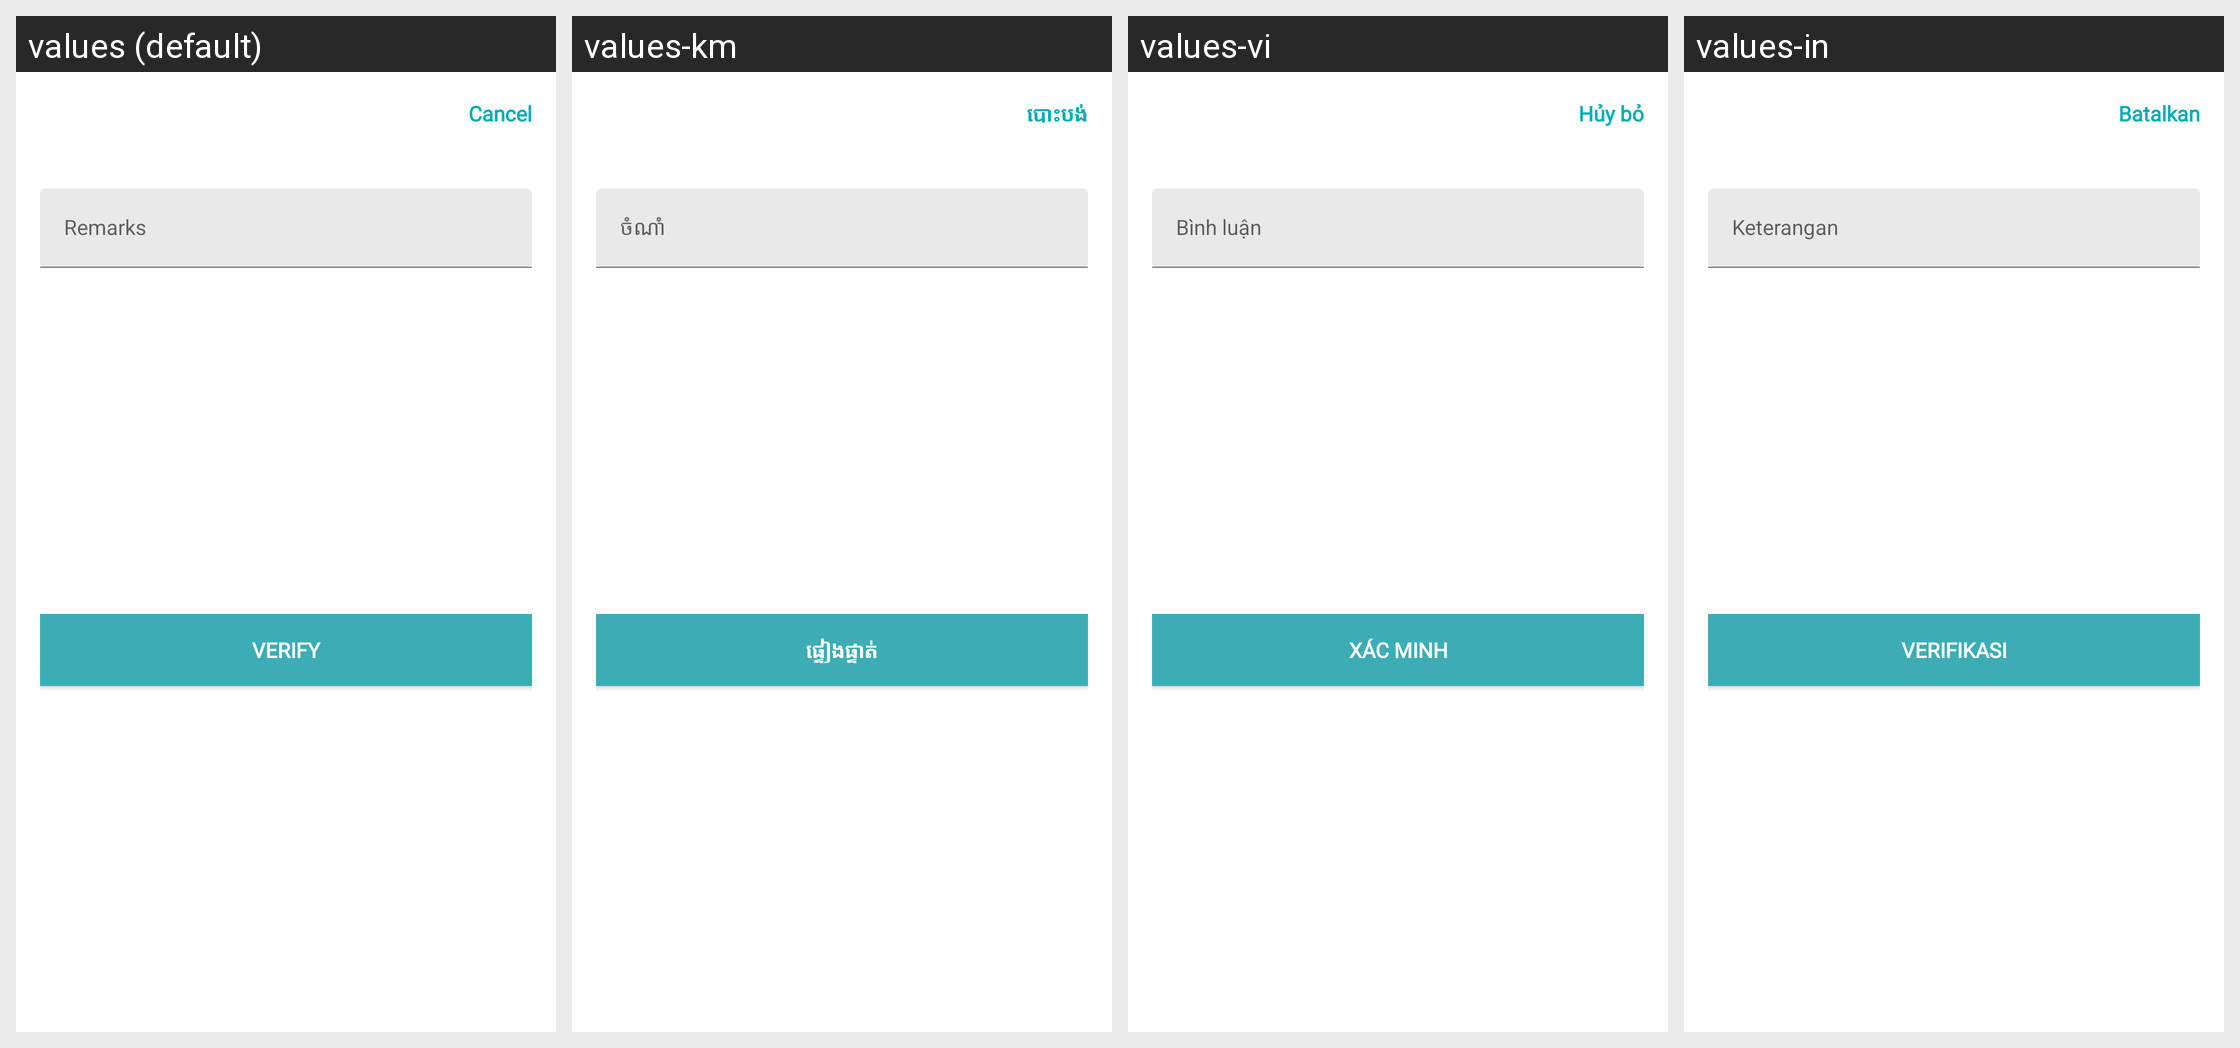

This grid shows one Android layout under several languages. Give, for every string resource on the screen, its name, the default text and each shown locale's text.
Android screen res/layout/dialog_chage_status.xml rendered under 4 locales, left to right: values (default), values-km, values-vi, values-in. Device: Nexus 5 (rendered at 1080×1920; each locale shown at half size, 540×960, under a caption strip naming it); theme AppTheme.
Other locales in the repository, not shown: values-es.
Strings drawn on this screen, with the default value and each locale's value (text and hints the layout hard-codes, and strings that could not be matched under every locale, appear in the picture but are not listed):

cancel
  values: Cancel
  values-km: បោះបង់
  values-vi: Hủy bỏ
  values-in: Batalkan

remarks
  values: Remarks
  values-km: ចំណាំ
  values-vi: Bình luận
  values-in: Keterangan

verify
  values: Verify
  values-km: ផ្ទៀងផ្ទាត់
  values-vi: Xác minh
  values-in: Verifikasi
